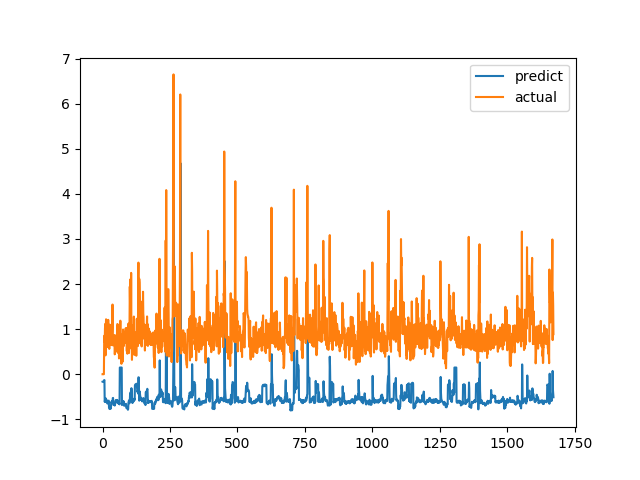

The file beside this chart, header and first rows:
predict, actual
-0.1657, 0.0
-0.1627, 0.0
-0.162, 0.0
-0.1606, 0.0
-0.1585, 0.0
-0.1574, 0.0
-0.13, 0.6915
-0.1311, 0.8558
-0.6103, 0.7094
-0.5846, 1.015
-0.6075, 1.116
-0.5863, 0.4183
-0.5358, 1.002
-0.616, 1.219
-0.5826, 1.143
-0.5673, 0.6528
-0.6009, 0.6747
-0.6456, 0.601
-0.6432, 0.6695
-0.6479, 0.6538
-0.6382, 0.7814
-0.6366, 1.206
-0.593, 0.8469
-0.5854, 0.8286
-0.744, 0.6482
-0.753, 0.5624
-0.7713, 0.7183
-0.7709, 1.1
-0.7126, 0.9542
-0.7133, 0.729
-0.7383, 0.6694
-0.7604, 0.8631
-0.6319, 0.6465
-0.6088, 0.8223
-0.6292, 0.9236
-0.6108, 0.8301
-0.6001, 1.067
-0.5994, 1.546
-0.5289, 0.6827
-0.5259, 0.6386
-0.6786, 0.6464
-0.678, 0.6881
-0.6819, 0.7274
-0.6818, 0.65
-0.668, 0.8694
-0.6946, 0.4409
-0.6316, 0.4519
-0.6588, 0.7575
-0.6123, 0.4952
-0.5744, 0.6851
-0.6017, 0.7244
-0.5878, 0.8654
-0.5835, 0.74
-0.57, 0.8071
-0.5804, 0.8204
-0.5766, 1.114
-0.6317, 1.109
-0.6121, 0.4751
-0.6199, 1.039
-0.6514, 0.9458
... 1,612 more rows
